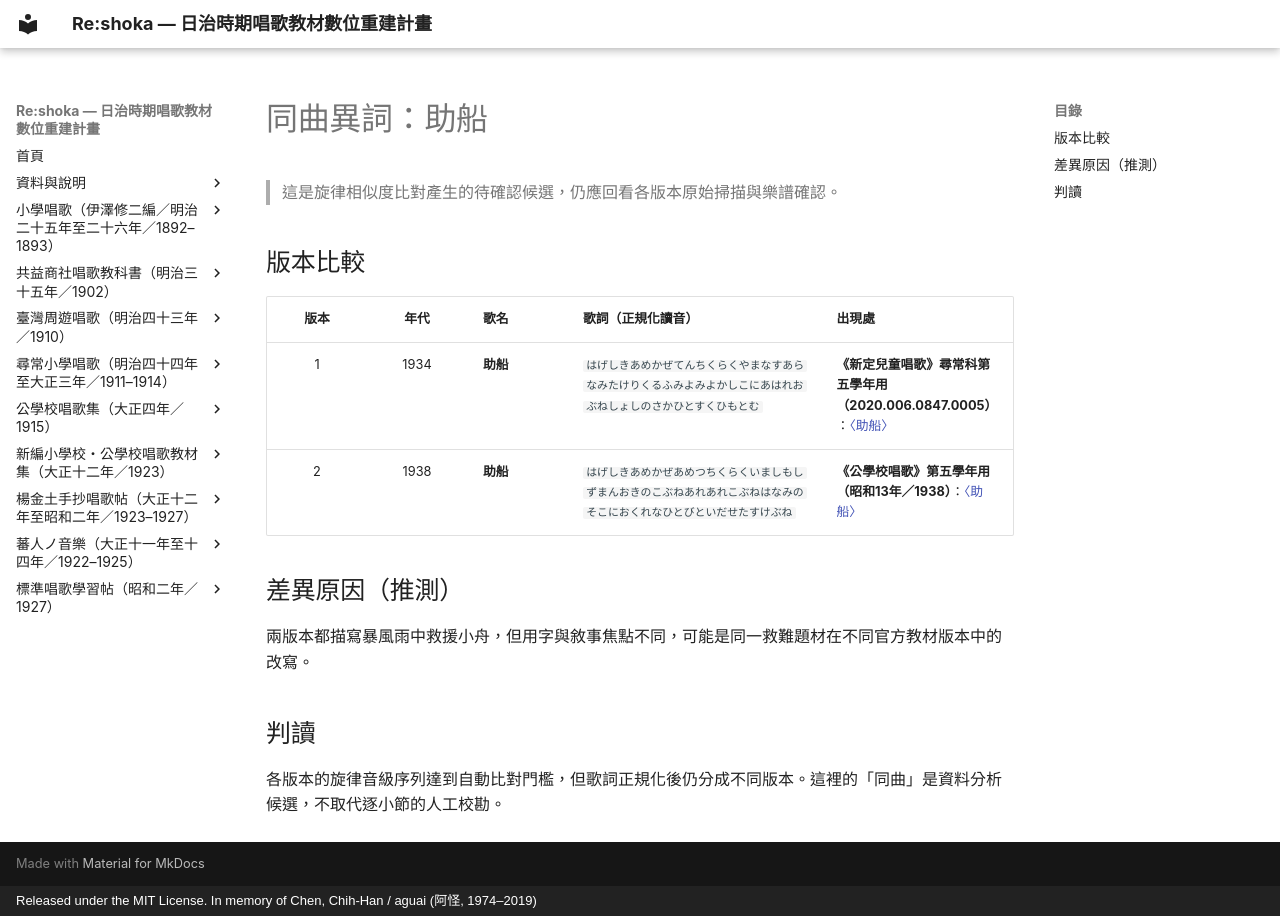

repository: TMDLang/reshoka · page: same_melody_songs/009_2_07_tasukebune/index.html · generator: mkdocs · copyright: Released under the MIT License. In memory of Chen, Chih-Han / aguai (阿怪, 1974–2019)

---
title: 同曲異詞：助船
description: 助船 的同曲異詞版本比較。
keywords: 同曲異詞, 旋律版本, 歌詞版本
---

# 同曲異詞：助船

> 這是旋律相似度比對產生的待確認候選，仍應回看各版本原始掃描與樂譜確認。

## 版本比較

| 版本 | 年代 | 歌名 | 歌詞（正規化讀音） | 出現處 |
| :---: | :---: | :--- | :--- | :--- |
| 1 | 1934 | **助船** | `はげしきあめかぜてんちくらくやまなすあらなみたけりくるふみよみよかしこにあはれおぶねしょしのさかひとすくひもとむ` | **《新定兒童唱歌》尋常科第五學年用（2020.006.0847.0005）**：[〈助船〉](../shintei_jido_shoka/grade_5_2020.006.0847.0005/2_07_tasukebune/index.md) |
| 2 | 1938 | **助船** | `はげしきあめかぜあめつちくらくいましもしずまんおきのこぶねあれあれこぶねはなみのそこにおくれなひとびといだせたすけぶね` | **《公學校唱歌》第五學年用（昭和13年／1938）**：[〈助船〉](../kogakko_shoka/grade_5/15_tasukebune/index.md) |

## 差異原因（推測）

兩版本都描寫暴風雨中救援小舟，但用字與敘事焦點不同，可能是同一救難題材在不同官方教材版本中的改寫。

## 判讀

各版本的旋律音級序列達到自動比對門檻，但歌詞正規化後仍分成不同版本。這裡的「同曲」是資料分析候選，不取代逐小節的人工校勘。
